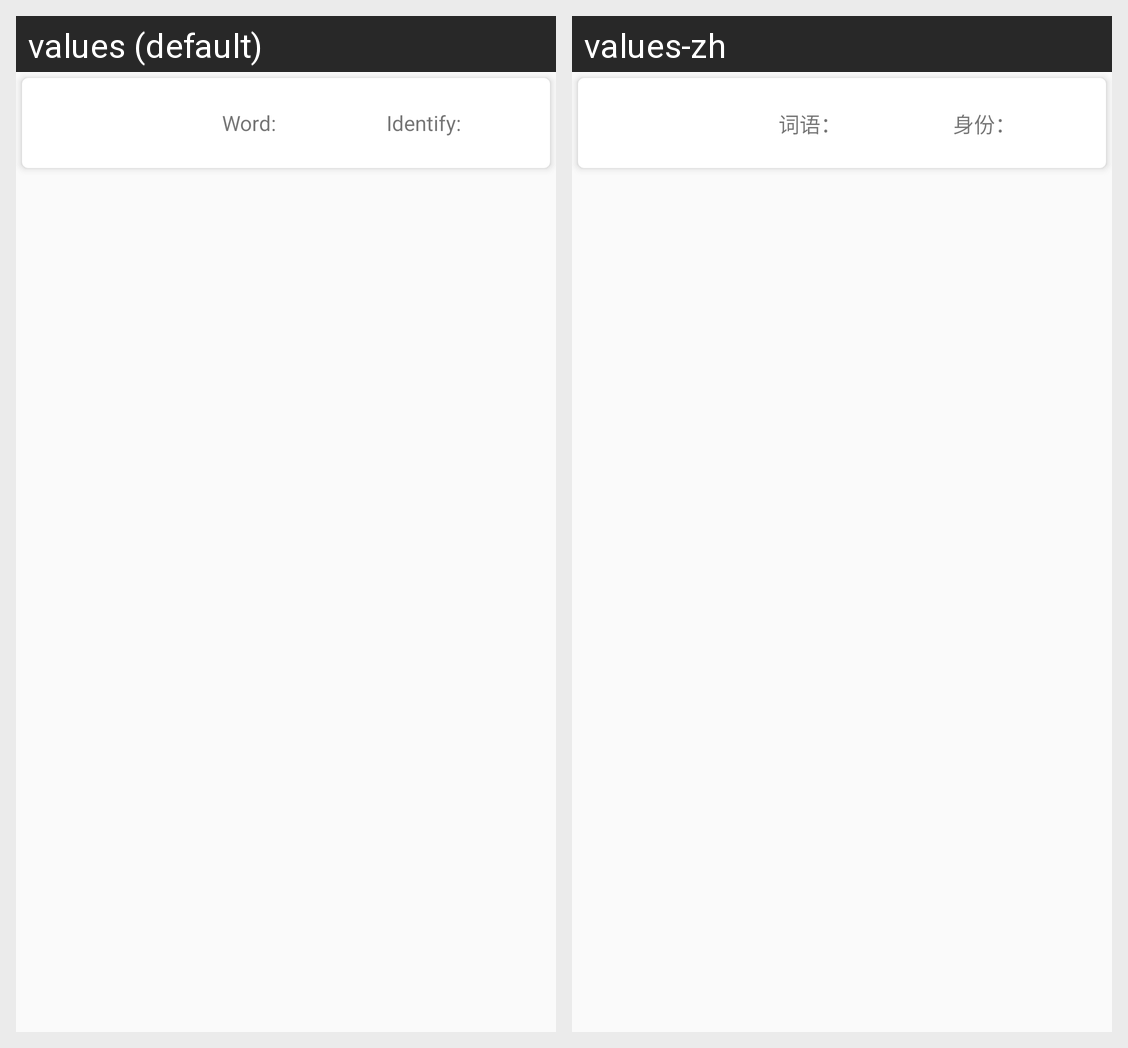

This grid shows one Android layout under two languages. Give, for every string resource on the screen, its name, the default text and each shown locale's text.
Android screen res/layout/list_guess_player.xml rendered under 2 locales, left to right: values (default), values-zh. Device: Nexus 5 (rendered at 1080×1920; each locale shown at half size, 540×960, under a caption strip naming it); theme AppTheme.
Strings drawn on this screen, with the default value and each locale's value (text and hints the layout hard-codes, and strings that could not be matched under every locale, appear in the picture but are not listed):

word
  values: Word:
  values-zh: 词语：

identify
  values: Identify:
  values-zh: 身份：
